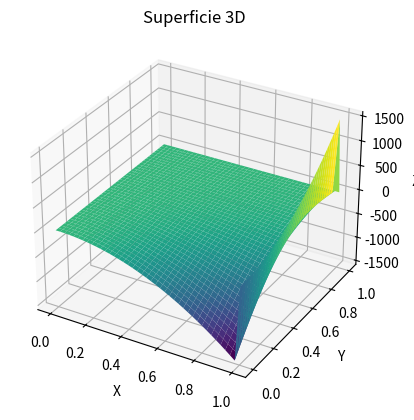

Reproduce this figure in Python.
import numpy as np
import matplotlib.pyplot as plt
from mpl_toolkits.mplot3d import Axes3D

a = 0
b = 1
c = 0
d = 1
N = 40
M = 40
h = (b - a) / N
k = (d - c) / M
w = [[0 for i in range(N + 1)] for j in range(M + 1)]

def f(i, j):
    return 0

for i in range(N):
    for j in range(M):
        w[i][j] = 0

# Aquí introducimos los datos de contorno
for i in range(1, N):
    w[i][0] = 0
    w[i][M] = i**2

for j in range(1, M):
    w[0][j] = 1-j**2
    w[N][j] = 1

for k in range(100):
    for i in range(1, N):
        for j in range(1, M):
            w[i][j] = (k ** 2 * (w[i + 1][j] + w[i - 1][j]) + h ** 2 * (w[i][j + 1] + w[i][j - 1]) - (h * k) ** 2 * f(i, j)) / (2 * (h ** 2 + k ** 2))

# Definir los puntos x, y, z para la superficie
x = np.linspace(a, b, M + 1)
y = np.linspace(c, d, N + 1)
x, y = np.meshgrid(x, y)
z = np.array(w)

# Crear la figura y el eje 3D
fig = plt.figure()
ax = fig.add_subplot(111, projection='3d')

# Trazar la superficie
ax.plot_surface(x, y, z, cmap='viridis')

# Configurar etiquetas
ax.set_xlabel('X')
ax.set_ylabel('Y')
ax.set_zlabel('Z')
ax.set_title('Superficie 3D')

# Mostrar el gráfico
plt.show()
